Photos from the image-classification dataset "cardiac" in the GitHub repository praveenhongal08/datasetscardiac. Its 8 classes are: angiography abnormal, angiography normal, CT scan abnormal, CT scan normal, ECG abnormal, ECG normal, MRI abnormal, MRI normal.

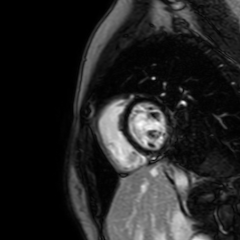
Label: MRI abnormal

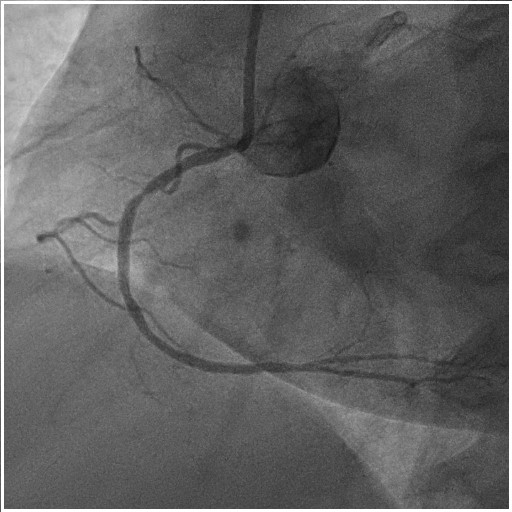
Label: angiography abnormal

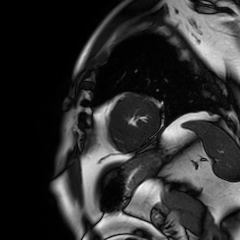
Label: MRI normal

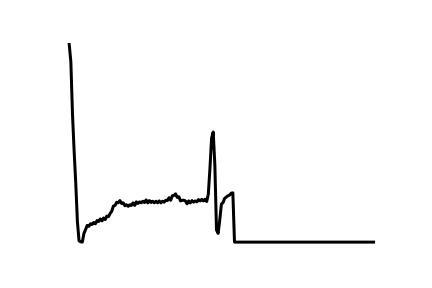
Label: ECG abnormal

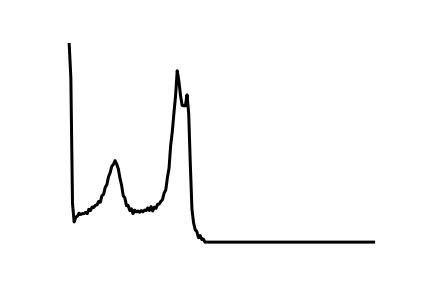
Label: ECG normal

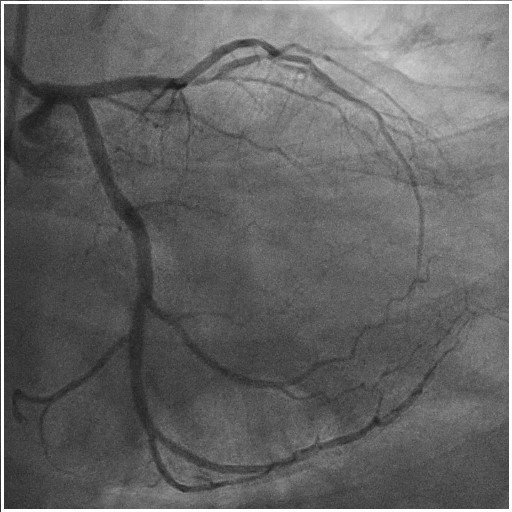
Label: angiography normal
